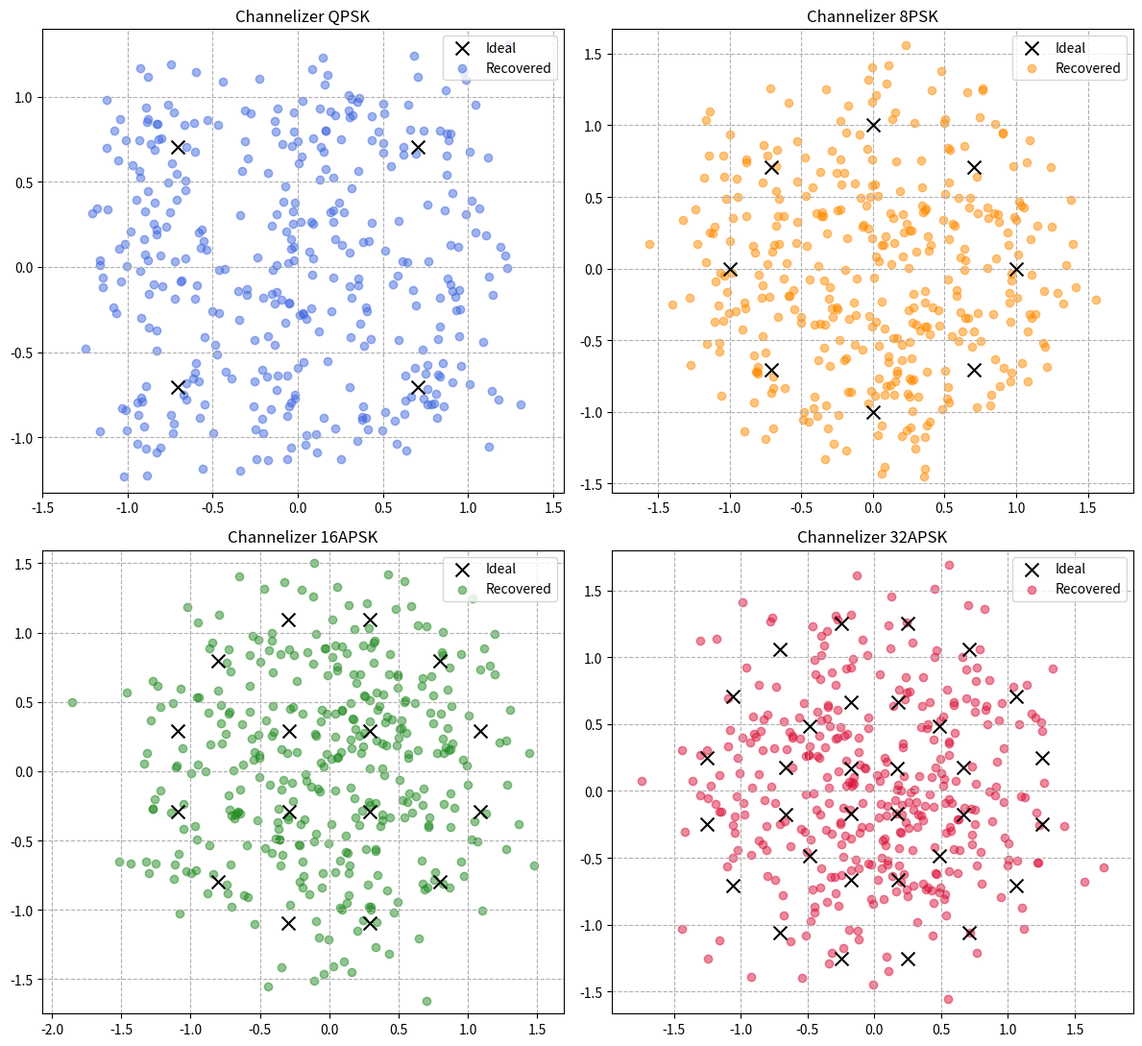
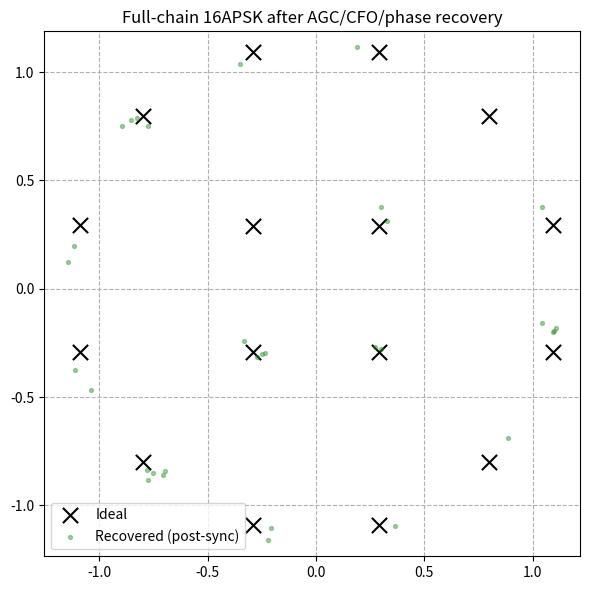

Reproduce these figures in Python, in order.
"""
DVB-S2-style end-to-end modem simulation (educational, self-contained).

This models a full transmit and receive chain rather than an ideal coherent
link. The blocks below are intentionally simplified relative to the real
ETSI EN 302 307 standard (frame sizes, exact LDPC/BCH tables, pilot layout),
but every functional stage of a practical satellite modem is represented so
the digital FEC path and the IQ/synchronization path are both exercised.

TX chain:
    random bits
      -> BCH outer encode        (algebraic block code over GF(2^m))
      -> LDPC inner encode        (sparse parity check, systematic form)
      -> bit interleaver
      -> PRBS scrambler
      -> constellation mapper     (QPSK / 8PSK / 16APSK / 32APSK)
      -> pilot / preamble framing
      -> RRC pulse shaping (upsample + filter)
      -> HPA nonlinearity          (Saleh AM/AM, AM/PM)

Channel:
      -> carrier frequency offset (CFO) / Doppler
      -> phase noise (Wiener)
      -> AWGN

RX chain:
      -> AGC (automatic gain control)
      -> RRC matched filter
      -> Gardner timing recovery   (fractional-delay interpolation)
      -> coarse + fine CFO / Doppler estimation (pilot-aided)
      -> carrier phase recovery    (pilot-aided + decision-directed PLL)
      -> SNR / noise-variance estimation
      -> soft demapper -> per-bit LLRs
      -> descrambler
      -> deinterleaver
      -> LDPC belief-propagation decode (soft, uses LLRs)
      -> BCH decode (syndrome + Berlekamp-Massey + Chien)
      -> bit sink, BER / FER measurement

A multi-carrier polyphase filter bank (PFB) channelizer is also included to
demonstrate frequency-multiplexed IQ sampling and per-channel downconversion.

Run:
    python app/DVB_S2.py
"""

import numpy as np

try:
    import matplotlib
    import matplotlib.pyplot as plt
    _HAVE_MPL = True
except Exception:
    _HAVE_MPL = False


# =============================================================================
# GF(2) linear algebra helpers (used by the LDPC code)
# =============================================================================
def gf2_row_reduce(mat):
    """Row-reduce a binary matrix in place, returning pivot column list."""
    m = mat.copy() % 2
    rows, cols = m.shape
    pivot_cols = []
    r = 0
    for c in range(cols):
        # find a pivot in column c at or below row r
        pivot = -1
        for i in range(r, rows):
            if m[i, c]:
                pivot = i
                break
        if pivot == -1:
            continue
        m[[r, pivot]] = m[[pivot, r]]
        # eliminate this column from all other rows
        for i in range(rows):
            if i != r and m[i, c]:
                m[i, :] ^= m[r, :]
        pivot_cols.append(c)
        r += 1
        if r == rows:
            break
    return m, pivot_cols


# =============================================================================
# LDPC inner code (regular, constructed parity-check matrix)
# =============================================================================
class LDPCCode:
    """
    A small regular LDPC code built from a random (wc, wr) bipartite graph.
    Systematic generator is derived from H via GF(2) elimination. Decoding is
    log-domain sum-product (belief propagation) driven by channel LLRs.
    """

    def __init__(self, n, wc=3, wr=6, seed=1):
        assert (n * wc) % wr == 0, "n*wc must be divisible by wr"
        self.n = n
        m = (n * wc) // wr          # number of parity checks
        self.m = m
        self.k = n - m

        rng = np.random.default_rng(seed)
        # Build H with column weight wc and (approximately) row weight wr using
        # a permutation-of-sockets construction, then de-duplicate.
        H = np.zeros((m, n), dtype=np.uint8)
        for attempt in range(200):
            H[:] = 0
            col_sockets = np.repeat(np.arange(n), wc)
            rng.shuffle(col_sockets)
            row_sockets = np.repeat(np.arange(m), wr)
            ok = True
            for cs, rs in zip(col_sockets, row_sockets):
                if H[rs, cs]:
                    ok = False
                    break
                H[rs, cs] = 1
            if ok:
                break
        self.H = H

        # Derive a systematic generator. Reduce H and pick independent columns
        # to act as the parity part.
        Hr, pivot_cols = gf2_row_reduce(H)
        # Guard: if rank deficient, adjust m/k accordingly.
        rank = len(pivot_cols)
        self.m = rank
        self.k = n - rank
        self.parity_cols = pivot_cols
        self.info_cols = [c for c in range(n) if c not in set(pivot_cols)]

        # After reduction, Hr has identity on pivot columns. For an info bit
        # column j, the parity bits are the entries of Hr in that column.
        self.Hr = Hr[:rank, :]

        # Precompute check-node -> variable-node adjacency for BP.
        self.check_vars = [np.where(H[i] == 1)[0] for i in range(H.shape[0])]
        self.var_checks = [np.where(H[:, j] == 1)[0] for j in range(n)]

    def encode(self, info_bits):
        """Map k info bits to an n-bit codeword satisfying H c = 0."""
        info_bits = np.asarray(info_bits, dtype=np.uint8) % 2
        c = np.zeros(self.n, dtype=np.uint8)
        c[self.info_cols] = info_bits
        # Solve for parity bits so that Hr c = 0 (Hr is identity on parity cols).
        # parity_bit_i = sum over info cols of Hr[i, info] * info_bit
        info_part = self.Hr[:, self.info_cols] @ info_bits % 2
        for row, pc in enumerate(self.parity_cols):
            c[pc] = info_part[row]
        return c

    def decode(self, llr, max_iters=40):
        """
        Log-domain sum-product decoding.
        llr: channel LLRs, positive => bit 0 more likely.
        Returns (info_bits, codeword, success_flag).
        """
        H = self.H
        m, n = H.shape
        # Messages variable->check initialized to channel LLRs.
        Mvc = {}
        for j in range(n):
            for i in self.var_checks[j]:
                Mvc[(i, j)] = llr[j]

        for _ in range(max_iters):
            # Check node update (tanh rule).
            Mcv = {}
            for i in range(m):
                vs = self.check_vars[i]
                tanh_vals = np.array([np.tanh(np.clip(Mvc[(i, j)] / 2.0, -30, 30))
                                      for j in vs])
                for idx, j in enumerate(vs):
                    prod = np.prod(np.delete(tanh_vals, idx))
                    prod = np.clip(prod, -0.999999999, 0.999999999)
                    Mcv[(i, j)] = 2.0 * np.arctanh(prod)

            # Variable node update + hard decision.
            total = llr.copy()
            for j in range(n):
                for i in self.var_checks[j]:
                    total[j] += Mcv[(i, j)]
            hard = (total < 0).astype(np.uint8)

            # Parity check.
            if np.all((H @ hard) % 2 == 0):
                info = hard[self.info_cols]
                return info, hard, True

            # Update variable->check messages.
            for j in range(n):
                for i in self.var_checks[j]:
                    Mvc[(i, j)] = total[j] - Mcv[(i, j)]

        info = hard[self.info_cols]
        return info, hard, False


# =============================================================================
# BCH outer code over GF(2^m) (syndrome + Berlekamp-Massey + Chien search)
# =============================================================================
class BCHCode:
    """Narrow-sense binary BCH code with error-correction capability t."""

    def __init__(self, m, t):
        self.m = m
        self.n = (1 << m) - 1
        self.t = t
        # Primitive polynomials for small m (coefficients as integer bitmask).
        prim = {3: 0b1011, 4: 0b10011, 5: 0b100101, 6: 0b1000011,
                7: 0b10001001, 8: 0b100011101}
        self.prim_poly = prim[m]
        self._build_tables()
        self._build_generator()
        self.k = self.n - (len(self.gen) - 1)

    def _build_tables(self):
        self.exp = [0] * (2 * self.n)
        self.log = [0] * (self.n + 1)
        x = 1
        for i in range(self.n):
            self.exp[i] = x
            self.log[x] = i
            x <<= 1
            if x & (1 << self.m):
                x ^= self.prim_poly
        for i in range(self.n, 2 * self.n):
            self.exp[i] = self.exp[i - self.n]

    def _gf_mul(self, a, b):
        if a == 0 or b == 0:
            return 0
        return self.exp[self.log[a] + self.log[b]]

    def _gf_inv(self, a):
        return self.exp[self.n - self.log[a]]

    def _minimal_polys_generator(self):
        # Build generator as LCM of minimal polynomials of alpha^1..alpha^2t.
        # Work with sets of conjugate roots.
        needed = set()
        for i in range(1, 2 * self.t + 1):
            r = i % self.n
            # add conjugacy class
            c = r
            while c not in needed:
                needed.add(c)
                c = (c * 2) % self.n
        return needed

    def _build_generator(self):
        roots = self._minimal_polys_generator()
        # Multiply out (x - alpha^r) over GF(2^m); result must be binary.
        g = [1]  # polynomial coefficients, low order first, in GF(2^m)
        for r in sorted(roots):
            root = self.exp[r]
            newg = [0] * (len(g) + 1)
            for i in range(len(g)):
                # multiply g[i]*x
                newg[i + 1] ^= g[i]
                # multiply g[i]*root
                newg[i] ^= self._gf_mul(g[i], root)
            g = newg
        # g should now be binary (0/1). Reduce just in case.
        self.gen = [1 if (coef & 1) else (1 if coef else 0) for coef in g]
        # Ensure binary
        self.gen = [1 if c else 0 for c in g]

    def encode(self, msg_bits):
        """Systematic encode: n-bit codeword = [parity | message]."""
        msg_bits = np.asarray(msg_bits, dtype=np.uint8) % 2
        assert len(msg_bits) == self.k
        # Multiply message by x^(n-k) then take remainder mod g(x) over GF(2).
        nk = self.n - self.k
        # message polynomial shifted
        reg = np.zeros(nk, dtype=np.uint8)
        for b in msg_bits:
            feedback = b ^ reg[-1]
            new = np.zeros(nk, dtype=np.uint8)
            for i in range(nk - 1, 0, -1):
                new[i] = reg[i - 1] ^ (feedback & self.gen[i])
            new[0] = feedback & self.gen[0]
            reg = new
        parity = reg[::-1]
        return np.concatenate([parity, msg_bits]).astype(np.uint8)

    def _syndromes(self, r_bits):
        S = []
        for i in range(1, 2 * self.t + 1):
            acc = 0
            for j, bit in enumerate(r_bits):
                if bit:
                    acc ^= self.exp[(i * j) % self.n]
            S.append(acc)
        return S

    def decode(self, r_bits):
        """Correct up to t errors; returns (message_bits, num_corrected)."""
        r_bits = np.asarray(r_bits, dtype=np.uint8).copy() % 2
        S = self._syndromes(r_bits)
        if all(s == 0 for s in S):
            return r_bits[self.n - self.k:], 0

        # Berlekamp-Massey over GF(2^m).
        L = 0
        C = [1]
        B = [1]
        b = 1
        mstep = 1
        for nidx in range(2 * self.t):
            # discrepancy
            delta = S[nidx]
            for i in range(1, L + 1):
                if i < len(C) and C[i]:
                    delta ^= self._gf_mul(C[i], S[nidx - i])
            if delta == 0:
                mstep += 1
            elif 2 * L <= nidx:
                T = list(C)
                coef = self._gf_mul(delta, self._gf_inv(b))
                shifted = [0] * mstep + [self._gf_mul(coef, x) for x in B]
                C = self._poly_add(C, shifted)
                L = nidx + 1 - L
                B = T
                b = delta
                mstep = 1
            else:
                coef = self._gf_mul(delta, self._gf_inv(b))
                shifted = [0] * mstep + [self._gf_mul(coef, x) for x in B]
                C = self._poly_add(C, shifted)
                mstep += 1

        # Chien search for roots of locator polynomial.
        err_pos = []
        for i in range(self.n):
            acc = 0
            for j in range(len(C)):
                if C[j]:
                    acc ^= self.exp[(self.log[C[j]] + i * j) % self.n]
            if acc == 0:
                err_pos.append((self.n - i) % self.n)

        for pos in err_pos:
            r_bits[pos] ^= 1

        # Verify
        S2 = self._syndromes(r_bits)
        corrected = len(err_pos) if all(s == 0 for s in S2) else -1
        return r_bits[self.n - self.k:], corrected

    @staticmethod
    def _poly_add(a, b):
        n = max(len(a), len(b))
        out = [0] * n
        for i in range(len(a)):
            out[i] ^= a[i]
        for i in range(len(b)):
            out[i] ^= b[i]
        return out


# =============================================================================
# Modulation: constellations, bit labels, mapper, soft demapper (LLR)
# =============================================================================
def get_dvbs2_constellation(mod_type):
    if mod_type == 'QPSK':
        angles = np.pi / 4 + np.arange(4) * (2 * np.pi / 4)
        c = np.cos(angles) + 1j * np.sin(angles)
    elif mod_type == '8PSK':
        angles = np.arange(8) * (2 * np.pi / 8)
        c = np.cos(angles) + 1j * np.sin(angles)
    elif mod_type == '16APSK':
        r1, r2 = 1.0, 2.75
        inner = r1 * np.exp(1j * (np.pi / 4 + np.arange(4) * (2 * np.pi / 4)))
        outer = r2 * np.exp(1j * (np.pi / 12 + np.arange(12) * (2 * np.pi / 12)))
        c = np.concatenate([inner, outer])
    elif mod_type == '32APSK':
        r1, r2, r3 = 1.0, 2.84, 5.27
        inner = r1 * np.exp(1j * (np.pi / 4 + np.arange(4) * (2 * np.pi / 4)))
        middle = r2 * np.exp(1j * (np.pi / 12 + np.arange(12) * (2 * np.pi / 12)))
        outer = r3 * np.exp(1j * (np.pi / 16 + np.arange(16) * (2 * np.pi / 16)))
        c = np.concatenate([inner, middle, outer])
    else:
        raise ValueError("Unknown modulation scheme type.")
    return c / np.sqrt(np.mean(np.abs(c) ** 2))


def bits_per_symbol(mod_type):
    return {'QPSK': 2, '8PSK': 3, '16APSK': 4, '32APSK': 5}[mod_type]


def make_bit_labels(m_order):
    """Binary labels for constellation indices (index -> bit vector)."""
    bps = int(np.log2(m_order))
    labels = np.zeros((m_order, bps), dtype=np.uint8)
    for i in range(m_order):
        for b in range(bps):
            labels[i, b] = (i >> (bps - 1 - b)) & 1
    return labels


def modulate(bits, constellation, labels):
    bps = labels.shape[1]
    assert len(bits) % bps == 0
    groups = bits.reshape(-1, bps)
    # map each group of bits to the matching constellation index
    weights = (1 << np.arange(bps - 1, -1, -1))
    idx = groups @ weights
    return constellation[idx], idx


def soft_demap(rx_syms, constellation, labels, noise_var):
    """Max-log LLR per bit. Positive LLR => bit 0 more likely."""
    bps = labels.shape[1]
    m_order = len(constellation)
    # distance metric per symbol per constellation point
    d2 = np.abs(rx_syms[:, None] - constellation[None, :]) ** 2
    metric = -d2 / max(noise_var, 1e-9)
    llrs = np.zeros((len(rx_syms), bps))
    for b in range(bps):
        zero_pts = np.where(labels[:, b] == 0)[0]
        one_pts = np.where(labels[:, b] == 1)[0]
        max0 = np.max(metric[:, zero_pts], axis=1)
        max1 = np.max(metric[:, one_pts], axis=1)
        llrs[:, b] = max0 - max1
    return llrs.reshape(-1)


# =============================================================================
# Pulse shaping (RRC) and the polyphase channelizer (IQ multiplexing demo)
# =============================================================================
def rrc_filter(sps, beta, span):
    num_taps = sps * span + 1
    t = (np.arange(num_taps) - (num_taps - 1) / 2.0) / sps
    h = np.zeros(num_taps)
    for i, ti in enumerate(t):
        if ti == 0.0:
            h[i] = 1.0 - beta + (4.0 * beta / np.pi)
        elif beta != 0.0 and np.isclose(np.abs(4.0 * beta * ti), 1.0):
            h[i] = (beta / np.sqrt(2.0)) * (
                ((1.0 + 2.0 / np.pi) * np.sin(np.pi / (4.0 * beta))) +
                ((1.0 - 2.0 / np.pi) * np.cos(np.pi / (4.0 * beta))))
        else:
            num = (np.sin(np.pi * ti * (1.0 - beta)) +
                   4.0 * beta * ti * np.cos(np.pi * ti * (1.0 + beta)))
            den = np.pi * ti * (1.0 - (4.0 * beta * ti) ** 2)
            h[i] = num / den
    return h / np.sqrt(np.sum(h ** 2))


def init_prototype_filter(num_channels, taps_per_path):
    filter_len = num_channels * taps_per_path
    t = np.arange(filter_len) - (filter_len - 1) / 2.0
    with np.errstate(divide='ignore', invalid='ignore'):
        proto = np.sin(np.pi * (1.0 / num_channels) * t) / (np.pi * (1.0 / num_channels) * t)
    proto[np.isnan(proto)] = 1.0
    window = 0.5 * (1.0 - np.cos(2.0 * np.pi * np.arange(filter_len) / (filter_len - 1)))
    proto *= window
    return proto * (num_channels / np.sum(proto))


class PolyphaseChannelizer:
    def __init__(self, prototype_lpf, num_channels, taps_per_path):
        self.num_channels = num_channels
        self.prototype_lpf = prototype_lpf.reshape(taps_per_path, num_channels)
        self.buffer = np.zeros((num_channels, taps_per_path), dtype=complex)
        k = np.arange(num_channels).reshape(-1, 1)
        n = np.arange(num_channels).reshape(1, -1)
        self.dft_matrix = np.exp(-1j * 2 * np.pi * k * n / num_channels) / num_channels

    def process_block(self, wideband_in):
        self.buffer = np.roll(self.buffer, shift=1, axis=1)
        self.buffer[:, 0] = wideband_in
        dft_input = np.zeros(self.num_channels, dtype=complex)
        for p in range(self.num_channels):
            dft_input[p] = np.sum(self.buffer[p, :] * self.prototype_lpf[:, p])
        return np.dot(self.dft_matrix, dft_input)


# =============================================================================
# Channel impairments
# =============================================================================
def apply_hpa_saleh(x, backoff_db=6.0):
    """Saleh AM/AM and AM/PM nonlinearity with input back-off."""
    alpha_a, beta_a = 2.1587, 1.1517      # AM/AM
    alpha_p, beta_p = 4.0033, 9.1040      # AM/PM
    scale = 10 ** (-backoff_db / 20.0)
    r = np.abs(x) * scale
    amam = (alpha_a * r) / (1.0 + beta_a * r ** 2)
    ampm = (alpha_p * r ** 2) / (1.0 + beta_p * r ** 2)
    phase = np.angle(x) + ampm
    return amam * np.exp(1j * phase)


def add_cfo_phase_noise(x, fs, cfo_hz, phase_noise_std):
    """Apply carrier frequency offset (Doppler) and Wiener phase noise."""
    n = np.arange(len(x))
    cfo = np.exp(1j * 2 * np.pi * cfo_hz / fs * n)
    pn = np.cumsum(np.random.normal(0, phase_noise_std, len(x)))
    return x * cfo * np.exp(1j * pn)


def add_awgn(x, snr_db):
    sig_power = np.mean(np.abs(x) ** 2)
    noise_power = sig_power / (10 ** (snr_db / 10.0))
    noise = np.sqrt(noise_power / 2.0) * (
        np.random.normal(0, 1, len(x)) + 1j * np.random.normal(0, 1, len(x)))
    return x + noise, noise_power


# =============================================================================
# RX synchronization blocks
# =============================================================================
def agc(x, target_rms=1.0):
    """Automatic gain control: normalize to a target RMS level."""
    rms = np.sqrt(np.mean(np.abs(x) ** 2))
    if rms < 1e-12:
        return x, 1.0
    g = target_rms / rms
    return x * g, g


def gardner_timing_recovery(x, sps):
    """
    Gardner timing error detector with a simple linear interpolator and a
    first-order loop. Returns symbol-rate samples.
    """
    mu = 0.0            # fractional interpolation index
    kp = 0.01           # loop gain
    out = []
    i = sps             # start after one symbol
    n = len(x)
    while i < n - sps - 2:
        base = int(np.floor(i))
        frac = i - base
        # linear interpolation for the on-time and half-symbol samples
        def interp(idx_float):
            b = int(np.floor(idx_float))
            f = idx_float - b
            if b + 1 >= n:
                return x[b]
            return (1 - f) * x[b] + f * x[b + 1]
        curr = interp(i)
        half = interp(i - sps / 2.0)
        prev = interp(i - sps)
        # Gardner TED (works for real+imag)
        e = np.real(np.conj(half) * (curr - prev))
        mu = kp * e
        out.append(curr)
        i += sps + mu
    return np.array(out)


def estimate_cfo_pilot(rx_pilots, tx_pilots, fs_sym):
    """Data-aided CFO estimate from the phase slope across known pilots."""
    prod = rx_pilots * np.conj(tx_pilots)
    # differential phase between consecutive pilots
    diff = prod[1:] * np.conj(prod[:-1])
    dphi = np.angle(np.mean(diff))
    cfo_norm = dphi / (2 * np.pi)      # cycles per symbol
    return cfo_norm


def correct_cfo(x, cfo_norm):
    n = np.arange(len(x))
    return x * np.exp(-1j * 2 * np.pi * cfo_norm * n)


def carrier_phase_pll(x, constellation, alpha=0.01):
    """Decision-directed first-order phase-locked loop for residual phase."""
    out = np.zeros_like(x)
    theta = 0.0
    for i, s in enumerate(x):
        y = s * np.exp(-1j * theta)
        # nearest constellation point (decision)
        dec = constellation[np.argmin(np.abs(constellation - y))]
        err = np.angle(y * np.conj(dec))
        theta += alpha * err
        out[i] = y
    return out


def estimate_noise_var(rx_syms, constellation):
    """Estimate noise variance from decision distances (EVM-based)."""
    dec = constellation[np.argmin(
        np.abs(rx_syms[:, None] - constellation[None, :]), axis=1)]
    err = rx_syms - dec
    return np.mean(np.abs(err) ** 2)


# =============================================================================
# Scrambler / interleaver
# =============================================================================
def prbs_sequence(length, seed=0x7F):
    """Simple 8-bit LFSR PRBS used as a scrambling mask."""
    reg = seed & 0xFF
    out = np.zeros(length, dtype=np.uint8)
    for i in range(length):
        bit = ((reg >> 7) ^ (reg >> 5) ^ (reg >> 4) ^ (reg >> 3)) & 1
        out[i] = reg & 1
        reg = ((reg << 1) | bit) & 0xFF
    return out


def make_interleaver(length, seed=7):
    rng = np.random.default_rng(seed)
    perm = rng.permutation(length)
    inv = np.argsort(perm)
    return perm, inv


# =============================================================================
# Full single-carrier modem chain (FEC + sync + impairments)
# =============================================================================
def run_full_chain(mod_type='16APSK', snr_db=14.0, cfo_hz=800.0,
                   phase_noise_std=0.004, hpa_backoff_db=8.0,
                   sym_rate=1e6, sps=4, beta=0.25, span=10, verbose=True):
    rng = np.random.default_rng(2024)
    fs = sym_rate * sps

    # ---- Codes ----
    bch = BCHCode(m=6, t=3)                 # (63, k) BCH outer code
    # LDPC block length aligned to bits/symbol. The LDPC message length k must
    # be at least the full BCH codeword length (bch.n) so the entire outer
    # codeword is carried by the inner code without truncation.
    bps = bits_per_symbol(mod_type)
    ldpc_n = 126
    ldpc = None
    while True:
        if ldpc_n % bps == 0 and (ldpc_n * 3) % 6 == 0:
            cand = LDPCCode(n=ldpc_n, wc=3, wr=6, seed=3)
            if cand.k >= bch.n and (ldpc_n % bps == 0):
                ldpc = cand
                break
        ldpc_n += 1


    # ---- TX ----
    info_len = min(bch.k, ldpc.k)
    info_bits = rng.integers(0, 2, info_len).astype(np.uint8)

    # BCH outer encode (pad message up to bch.k)
    bch_msg = np.zeros(bch.k, dtype=np.uint8)
    bch_msg[:info_len] = info_bits
    bch_cw = bch.encode(bch_msg)

    # LDPC inner encode (pad up to ldpc.k)
    ldpc_msg = np.zeros(ldpc.k, dtype=np.uint8)
    copy_len = min(len(bch_cw), ldpc.k)
    ldpc_msg[:copy_len] = bch_cw[:copy_len]
    coded = ldpc.encode(ldpc_msg)

    # Interleave
    perm, inv = make_interleaver(len(coded))
    interleaved = coded[perm]

    # Scramble
    mask = prbs_sequence(len(interleaved))
    scrambled = interleaved ^ mask

    # Map to symbols
    constellation = get_dvbs2_constellation(mod_type)
    labels = make_bit_labels(len(constellation))
    data_syms, _ = modulate(scrambled, constellation, labels)

    # Framing: prepend a block of known pilot symbols (preamble) for sync.
    num_pilots = 64
    pilot_syms = constellation[rng.integers(0, len(constellation), num_pilots)]
    frame_syms = np.concatenate([pilot_syms, data_syms])

    # RRC pulse shaping (upsample + filter)
    h_rrc = rrc_filter(sps, beta, span)
    up = np.zeros(len(frame_syms) * sps, dtype=complex)
    up[::sps] = frame_syms
    tx_wave = np.convolve(up, h_rrc, mode='full')

    # ---- Channel ----
    tx_hpa = apply_hpa_saleh(tx_wave, backoff_db=hpa_backoff_db)
    ch = add_cfo_phase_noise(tx_hpa, fs, cfo_hz, phase_noise_std)
    rx_wave, noise_power = add_awgn(ch, snr_db)

    # ---- RX ----
    rx_wave, _ = agc(rx_wave, target_rms=np.sqrt(np.mean(np.abs(tx_wave) ** 2)))

    # Matched filter
    mf = np.convolve(rx_wave, h_rrc, mode='full')
    # Compensate the group delay of the two RRC convolutions.
    delay = (len(h_rrc) - 1)
    mf = mf[delay:]

    # Symbol-rate sampling (start at the RRC peak). We use direct decimation
    # here; the Gardner routine below refines timing on the sampled stream.
    sampled = mf[::sps][:len(frame_syms)]

    # Timing refinement on an oversampled window (demonstration of Gardner).
    _ = gardner_timing_recovery(mf[:sps * (num_pilots + 32)], sps)

    # Split pilots / data
    rx_pilots = sampled[:num_pilots]
    rx_data = sampled[num_pilots:num_pilots + len(data_syms)]

    # Coarse + fine CFO / Doppler estimation from pilots
    cfo_norm = estimate_cfo_pilot(rx_pilots, pilot_syms, sym_rate)
    rx_data = correct_cfo(rx_data, cfo_norm)
    rx_pilots_c = correct_cfo(rx_pilots, cfo_norm)

    # Residual carrier phase from pilots
    phase_off = np.angle(np.mean(rx_pilots_c * np.conj(pilot_syms)))
    rx_data = rx_data * np.exp(-1j * phase_off)

    # Fine decision-directed carrier phase recovery
    rx_data = carrier_phase_pll(rx_data, constellation, alpha=0.02)

    # SNR / noise variance estimation
    est_nvar = estimate_noise_var(rx_data, constellation)

    # Soft demap -> LLRs
    llr_scrambled = soft_demap(rx_data, constellation, labels, est_nvar)

    # Descramble LLRs (flip sign where mask bit is 1)
    mask_signs = 1.0 - 2.0 * mask
    llr_interleaved = llr_scrambled * mask_signs

    # Deinterleave
    llr_coded = np.zeros_like(llr_interleaved)
    llr_coded[perm] = llr_interleaved

    # LDPC soft decode
    ldpc_info_hat, ldpc_cw_hat, ldpc_ok = ldpc.decode(llr_coded, max_iters=40)

    # BCH decode
    bch_rx = ldpc_info_hat[:copy_len]
    bch_full = np.zeros(bch.n, dtype=np.uint8)
    bch_full[:len(bch_rx)] = bch_rx
    bch_msg_hat, ncorr = bch.decode(bch_full)
    info_hat = bch_msg_hat[:info_len]

    # ---- Metrics ----
    # Uncoded reference: hard decisions straight from the demapper.
    hard_scrambled = (llr_scrambled < 0).astype(np.uint8)
    uncoded_bits = (hard_scrambled ^ mask)[perm][:len(coded)]
    raw_ber = np.mean(uncoded_bits[:ldpc.k][:info_len] != info_bits) \
        if info_len <= ldpc.k else 0.0

    coded_bit_err = np.sum(info_hat != info_bits)
    coded_ber = coded_bit_err / info_len
    frame_error = int(coded_bit_err > 0)

    result = {
        'mod': mod_type, 'snr_db': snr_db, 'cfo_hz': cfo_hz,
        'est_cfo_hz': cfo_norm * sym_rate, 'phase_off_rad': phase_off,
        'est_noise_var': est_nvar, 'ldpc_converged': ldpc_ok,
        'bch_corrected': ncorr, 'raw_ber': raw_ber,
        'coded_ber': coded_ber, 'frame_error': frame_error,
        'rx_data': rx_data, 'constellation': constellation,
    }

    if verbose:
        print("=" * 60)
        print(f"Full DVB-S2 chain: {mod_type}  @ SNR = {snr_db} dB")
        print("-" * 60)
        print(f"  BCH code           : ({bch.n}, {bch.k}) t={bch.t}")
        print(f"  LDPC code          : ({ldpc.n}, {ldpc.k}) rate~{ldpc.k/ldpc.n:.2f}")
        print(f"  Info bits          : {info_len}")
        print(f"  Applied CFO        : {cfo_hz:.1f} Hz")
        print(f"  Estimated CFO      : {result['est_cfo_hz']:.1f} Hz")
        print(f"  Residual phase     : {phase_off:+.3f} rad")
        print(f"  Estimated noise var: {est_nvar:.4f}")
        print(f"  LDPC converged     : {ldpc_ok}")
        print(f"  BCH errors fixed   : {ncorr}")
        print(f"  Uncoded BER (info) : {raw_ber:.3e}")
        print(f"  Coded BER (info)   : {coded_ber:.3e}")
        print(f"  Frame error        : {'YES' if frame_error else 'no'}")
        print("=" * 60)
    return result


# =============================================================================
# Multi-carrier channelizer visualization (IQ multiplexing demo)
# =============================================================================
def run_channelizer_demo(show=True):
    NUM_CHANNELS = 16
    SPS = 4
    BETA = 0.25
    SPAN = 10
    NUM_SYMBOLS = 400
    SNR_DB = 22
    rng = np.random.default_rng(24)

    h_rrc = rrc_filter(SPS, BETA, SPAN)
    total_samples = NUM_SYMBOLS * SPS

    channel_mapping = {2: 'QPSK', 5: '8PSK', 9: '16APSK', 13: '32APSK'}
    tx_baseband = np.zeros((NUM_CHANNELS, total_samples), dtype=complex)
    ideal_maps = {}

    for ch, mod in channel_mapping.items():
        ideal_maps[mod] = get_dvbs2_constellation(mod)
        m_order = len(ideal_maps[mod])
        idx = rng.integers(0, m_order, NUM_SYMBOLS)
        syms = ideal_maps[mod][idx]
        up = np.zeros(total_samples, dtype=complex)
        up[::SPS] = syms
        tx_baseband[ch, :] = np.convolve(up, h_rrc, mode='same')

    n = np.arange(NUM_CHANNELS).reshape(-1, 1)
    k = np.arange(NUM_CHANNELS).reshape(1, -1)
    idft = np.exp(1j * 2 * np.pi * k * n / NUM_CHANNELS)
    wideband = np.dot(idft, tx_baseband)

    flat = wideband.flatten(order='F')
    sig_p = np.mean(np.abs(flat) ** 2)
    npow = sig_p / (10 ** (SNR_DB / 10.0))
    noise = np.sqrt(npow / 2.0) * (np.random.normal(0, 1, len(flat)) +
                                   1j * np.random.normal(0, 1, len(flat)))
    noisy = (flat + noise).reshape((NUM_CHANNELS, total_samples), order='F')

    proto = init_prototype_filter(NUM_CHANNELS, taps_per_path=4)
    chz = PolyphaseChannelizer(proto, NUM_CHANNELS, taps_per_path=4)
    rx = np.zeros((NUM_CHANNELS, total_samples), dtype=complex)
    for s in range(total_samples):
        rx[:, s] = chz.process_block(noisy[:, s])

    recovered = {}
    delay_align = (SPAN * SPS) // 2
    for ch, mod in channel_mapping.items():
        matched = np.convolve(rx[ch, :], h_rrc, mode='same')
        ds = matched[delay_align::SPS]
        recovered[mod] = ds[15:NUM_SYMBOLS - 15]

    if show and _HAVE_MPL:
        fig, axes = plt.subplots(2, 2, figsize=(12, 11))
        cfg = [('QPSK', axes[0, 0], 'royalblue'), ('8PSK', axes[0, 1], 'darkorange'),
               ('16APSK', axes[1, 0], 'forestgreen'), ('32APSK', axes[1, 1], 'crimson')]
        for name, ax, color in cfg:
            ax.scatter(ideal_maps[name].real, ideal_maps[name].imag, c='black',
                       marker='x', s=100, zorder=3, label='Ideal')
            ax.scatter(recovered[name].real, recovered[name].imag, alpha=0.5,
                       color=color, label='Recovered')
            ax.set_title(f"Channelizer {name}")
            ax.axis('equal')
            ax.grid(True, linestyle='--')
            ax.legend(loc='upper right')
        plt.tight_layout()
        #plt.savefig('dvbs2_channelizer.png', dpi=110)
        try:
            plt.show()
        except Exception:
            pass
    return recovered


# =============================================================================
# Main
# =============================================================================
if __name__ == "__main__":
    np.random.seed(24)

    # 1a. QPSK sanity check: robust modulation, mild impairments. The full
    #     FEC + synchronization chain should recover the bits error-free.
    run_full_chain(mod_type='QPSK', snr_db=12.0, cfo_hz=200.0,
                   phase_noise_std=0.0005, hpa_backoff_db=14.0)

    # 1b. Full modem chain on 16APSK with moderate impairments.
    res = run_full_chain(mod_type='16APSK', snr_db=18.0, cfo_hz=200.0,
                         phase_noise_std=0.0005, hpa_backoff_db=14.0)


    # 2. Multi-carrier channelizer visualization.
    run_channelizer_demo(show=True)

    # 3. Post-sync constellation plot for the full-chain link.
    if _HAVE_MPL:
        plt.figure(figsize=(6, 6))
        c = res['constellation']
        plt.scatter(c.real, c.imag, c='black', marker='x', s=120, label='Ideal')
        plt.scatter(res['rx_data'].real, res['rx_data'].imag, s=8, alpha=0.4,
                    color='forestgreen', label='Recovered (post-sync)')
        plt.title(f"Full-chain {res['mod']} after AGC/CFO/phase recovery")
        plt.axis('equal')
        plt.grid(True, linestyle='--')
        plt.legend()
        plt.tight_layout()
        #plt.savefig('dvbs2_fullchain.png', dpi=110)
        try:
            plt.show()
        except Exception:
            pass
